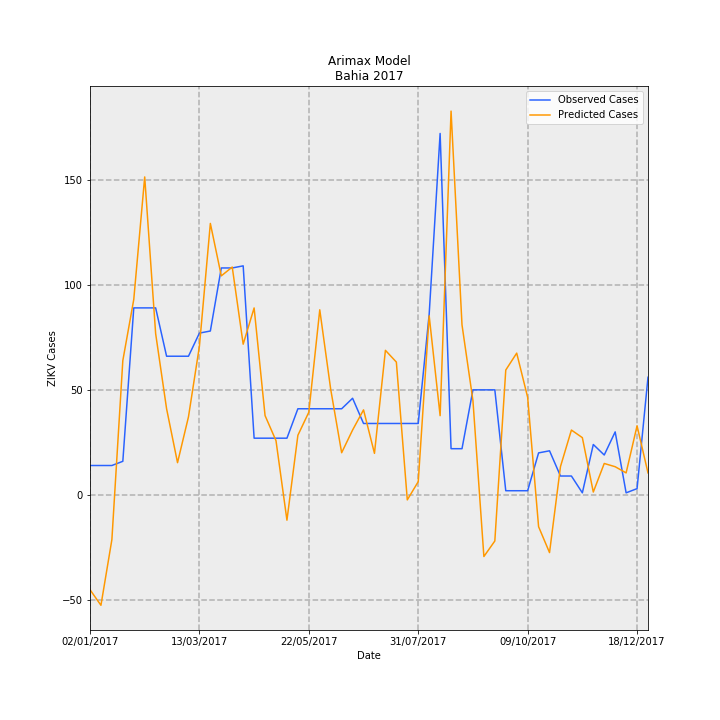

Data behind this chart, as committed beside it:
Date, predictions_incidence, observed_incidence, Predicted Cases, Observed Cases, error
02/01/2017, -0.2938, 0.09124, -45.09, 14.0, 59.09
09/01/2017, -0.3422, 0.09124, -52.51, 14.0, 66.51
16/01/2017, -0.1386, 0.09124, -21.26, 14.0, 35.26
23/01/2017, 0.4167, 0.1043, 63.93, 16.0, -47.93
30/01/2017, 0.6061, 0.58, 93, 89.0, -4.003
06/02/2017, 0.9861, 0.58, 151.3, 89.0, -62.31
13/02/2017, 0.5001, 0.58, 76.74, 89.0, 12.26
20/02/2017, 0.2672, 0.4301, 41, 66.0, 25
27/02/2017, 0.1, 0.4301, 15.35, 66.0, 50.65
06/03/2017, 0.2421, 0.4301, 37.15, 66.0, 28.85
13/03/2017, 0.4611, 0.5018, 70.75, 77.0, 6.252
20/03/2017, 0.8419, 0.5083, 129.2, 78.0, -51.19
27/03/2017, 0.6793, 0.7038, 104.2, 108, 3.764
03/04/2017, 0.7067, 0.7038, 108.4, 108, -0.4335
10/04/2017, 0.4675, 0.7104, 71.73, 109.0, 37.27
17/04/2017, 0.5798, 0.176, 88.97, 27, -61.97
24/04/2017, 0.246, 0.176, 37.75, 27, -10.75
01/05/2017, 0.1682, 0.176, 25.82, 27, 1.185
08/05/2017, -0.07827, 0.176, -12.01, 27, 39.01
15/05/2017, 0.1849, 0.2672, 28.37, 41, 12.63
22/05/2017, 0.2566, 0.2672, 39.37, 41, 1.633
29/05/2017, 0.5741, 0.2672, 88.1, 41, -47.1
05/06/2017, 0.3275, 0.2672, 50.25, 41, -9.254
12/06/2017, 0.1309, 0.2672, 20.08, 41, 20.92
19/06/2017, 0.2012, 0.2998, 30.88, 46.0, 15.12
26/06/2017, 0.2638, 0.2216, 40.47, 34.0, -6.471
03/07/2017, 0.1289, 0.2216, 19.78, 34.0, 14.22
10/07/2017, 0.4484, 0.2216, 68.8, 34.0, -34.8
17/07/2017, 0.412, 0.2216, 63.22, 34.0, -29.22
24/07/2017, -0.01536, 0.2216, -2.357, 34.0, 36.36
31/07/2017, 0.04123, 0.2216, 6.326, 34.0, 27.67
07/08/2017, 0.5554, 0.5605, 85.22, 86.0, 0.7765
14/08/2017, 0.2458, 1.121, 37.71, 172.0, 134.3
21/08/2017, 1.19, 0.1434, 182.6, 22.0, -160.6
28/08/2017, 0.5275, 0.1434, 80.94, 22.0, -58.94
04/09/2017, 0.2925, 0.3259, 44.88, 50.0, 5.12
11/09/2017, -0.191, 0.3259, -29.31, 50.0, 79.31
18/09/2017, -0.1429, 0.3259, -21.92, 50.0, 71.92
25/09/2017, 0.3873, 0.01303, 59.43, 2.0, -57.43
02/10/2017, 0.4398, 0.01303, 67.48, 2.0, -65.48
09/10/2017, 0.3027, 0.01303, 46.45, 2.0, -44.45
16/10/2017, -0.09851, 0.1303, -15.12, 20.0, 35.12
23/10/2017, -0.1788, 0.1369, -27.43, 21.0, 48.43
30/10/2017, 0.08787, 0.05865, 13.48, 9.0, -4.483
06/11/2017, 0.2012, 0.05865, 30.87, 9.0, -21.87
13/11/2017, 0.1776, 0.006517, 27.25, 1.0, -26.25
20/11/2017, 0.008966, 0.1564, 1.376, 24.0, 22.62
27/11/2017, 0.09755, 0.1238, 14.97, 19.0, 4.032
04/12/2017, 0.08748, 0.1955, 13.42, 30, 16.58
11/12/2017, 0.06831, 0.006517, 10.48, 1.0, -9.482
18/12/2017, 0.2143, 0.01955, 32.89, 3.0, -29.89
25/12/2017, 0.06832, 0.365, 10.48, 56.0, 45.52
